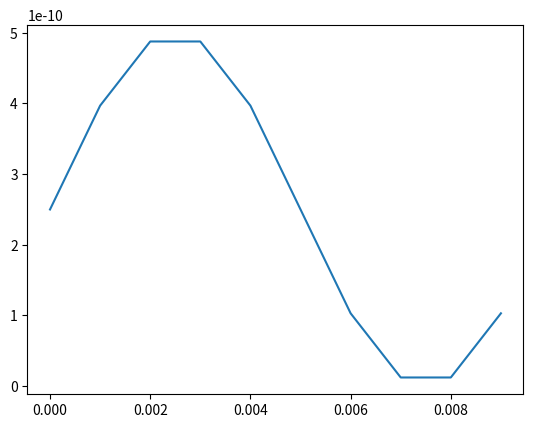
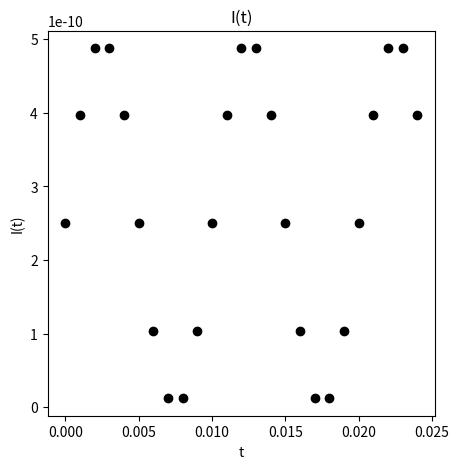
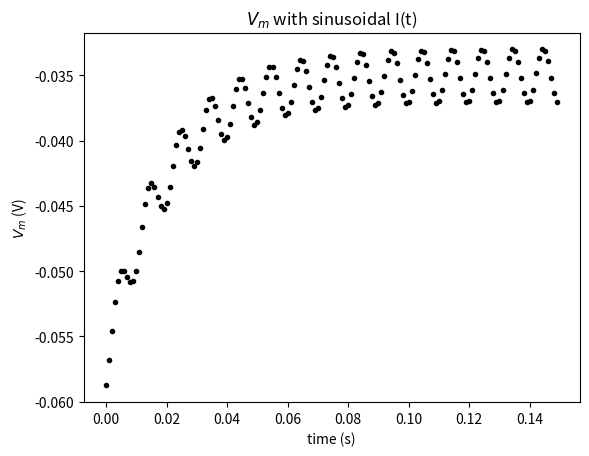
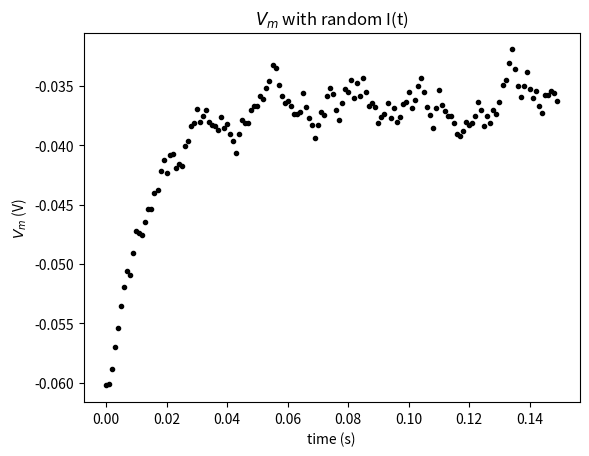
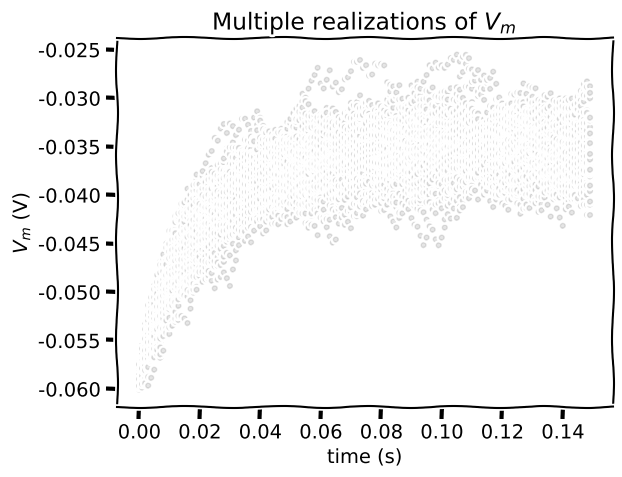
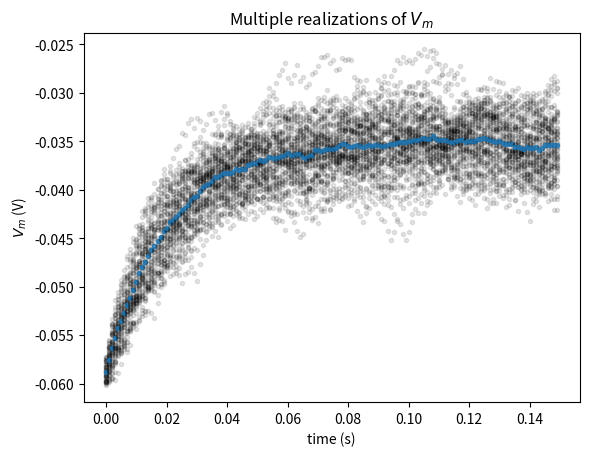
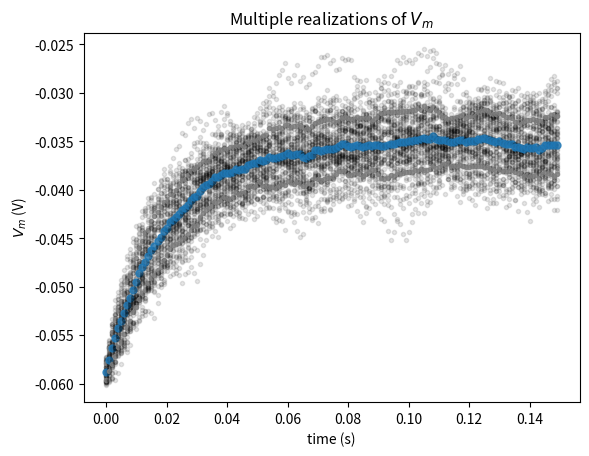
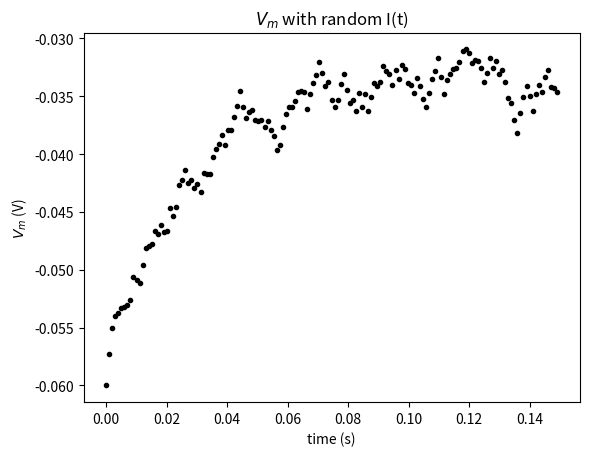
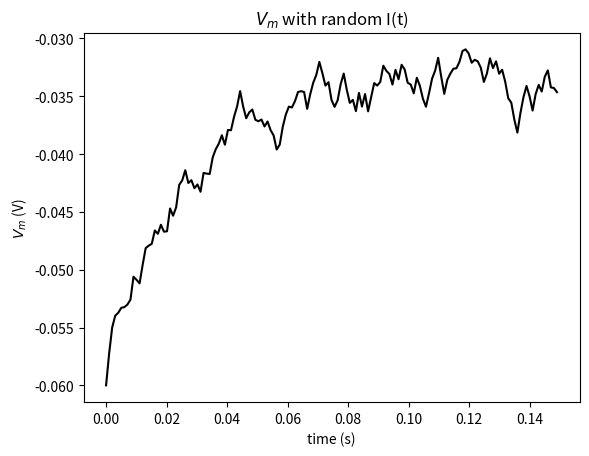
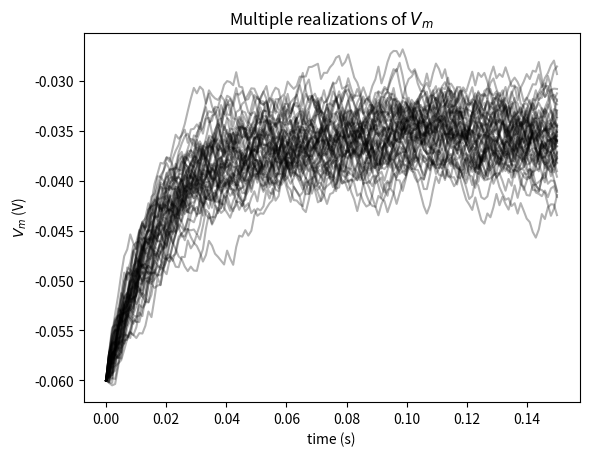
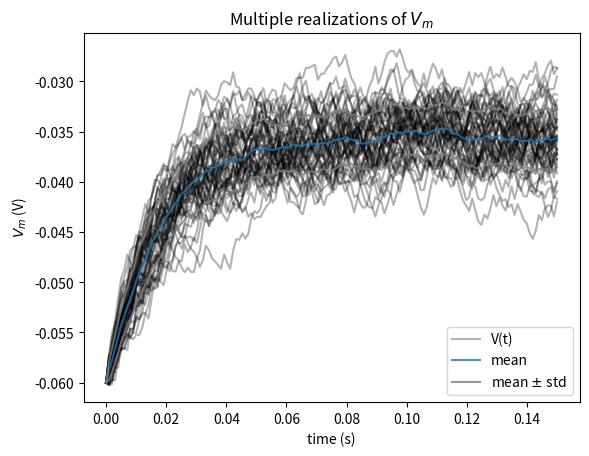

Write Python code to recreate these figures, in order.
import numpy as np
import matplotlib.pyplot as plt

###############################################
### Coding Exercise 1 : Defining parameters ###
###############################################


t_max = 150e-3   # second
dt = 1e-3        # second
tau = 20e-3      # second
el = -60e-3      # milivolt
vr = -70e-3      # milivolt
vth = -50e-3     # milivolt
r = 100e6        # ohm
i_mean = 25e-11  # ampere

print(t_max, dt, tau, el, vr, vth, r, i_mean)

######################################################
### Coding Exercise 2: Simulating an input current ###
######################################################

t = np.arange(0, 0.010, 0.001)
I_t = i_mean * (1 + np.sin(2*np.pi*t/0.01))

######################################################
### Coding Exercise 3: Printing pretty numbers #######
######################################################

for i in range(len(t)):
    print(f"{t[i]:.3f}  {I_t[i]:.4e}")

plt.plot(t, I_t)
plt.show()

########################################################
### Coding Exercise 4: Simulating membrane potential ###
########################################################

# Initialize step_end and v0

step_end = 10
v = el

# Loop for step_end steps
for step in range(step_end):
  # Compute value of t
  t = step * dt

  # Compute value of i at this time step
  i = i_mean * (1 + np.sin((t * 2 * np.pi) / 0.01))

  # Compute v
  v = v + dt * (el - v + r*i)/tau

  # Print value of t and v
  print(f"{t:.3f} {v:.4e}")

#################################################
### Coding Exercise 5: Plotting current #########
#################################################

# Initialize step_end
step_end = 25

# Initialize the figure
fig, ax = plt.subplots(figsize = (5,5))
ax.set_title("I(t)")
ax.set_xlabel("t")
ax.set_ylabel("I(t)")

# Loop for step_end steps
for step in range(step_end):

  # Compute value of t
  t = step * dt

  # Compute value of i at this time step
  i = i_mean * (1 + np.sin((t * 2 * np.pi) / 0.01))

  # Plot i (use 'ko' to get small black dots (short for color='k' and marker = 'o'))
  ax.plot(t, i, "ko")

# Display the plot
plt.show()

######################################################
### Coding Exercise 6: Plotting membrane potential ###
######################################################

# Initialize step_end
step_end = int(t_max / dt)

# Initialize v0
v = el

# Initialize the figure
plt.figure()
plt.title('$V_m$ with sinusoidal I(t)')
plt.xlabel('time (s)')
plt.ylabel('$V_m$ (V)');

# Loop for step_end steps
for step in range(step_end):

  # Compute value of t
  t = step * dt

  # Compute value of i at this time step
  i = i_mean * (1 + np.sin((t * 2 * np.pi) / 0.01))

  # Compute v
  v = v + dt/tau * (el - v + r*i)

  # Plot v (using 'k.' to get even smaller markers)
  plt.plot(t, v, 'k.')

# Display plot
plt.show()

#################################################
### Coding Exercise 7: Adding randomness ########
#################################################

# Set random number generator
np.random.seed(2020)

# Initialize step_end and v
step_end = int(t_max / dt)
v = el

# Initialize the figure
plt.figure()
plt.title('$V_m$ with random I(t)')
plt.xlabel('time (s)')
plt.ylabel('$V_m$ (V)')

# loop for step_end steps
for step in range(step_end):

  # Compute value of t
  t = step * dt

  # Get random number in correct range of -1 to 1 (will need to adjust output of np.random.random)
  random_num = 1 - 2*np.random.random()


  # Compute value of i at this time step
  i = i_mean * (1 + 0.1 * np.sqrt(t_max/dt)*random_num)

  # Compute v
  v = v + dt/tau * (el - v + r*i)

  # Plot v (using 'k.' to get even smaller markers)
  plt.plot(t, v, 'k.')

# Display plot
plt.show()

#######################################################
### Coding Exercise 8: Storing simulations in lists ###
#######################################################

# Set random number generator
np.random.seed(2020)

# Initialize step_end and n
step_end = int(t_max / dt)
n = 50

# Intiatialize the list v_n with 50 values of membrane leak potential el
v_n = [el] * n

with plt.xkcd():
  # Initialize the figure
  plt.figure()
  plt.title('Multiple realizations of $V_m$')
  plt.xlabel('time (s)')
  plt.ylabel('$V_m$ (V)')

  # Loop for step_end steps
  for step in range(step_end):

    # Compute value of t
    t = step * dt

    # Loop for n simulations
    for j in range(0, n):

      # Compute value of i at this time step
      i = i_mean * (1 + 0.1 * (t_max/dt)**(0.5) * (2* np.random.random() - 1))

      # Compute value of v for this simulation
      v_n[j] = v_n[j] + dt * (el - v_n[j] + r*i)/tau

    # Plot all simulations (use alpha = 0.1 to make each marker slightly transparent)
    plt.plot([t]*n, v_n, 'k.', alpha = 0.1)

  # Display plot
  plt.show()

#################################################
### Coding Exercise 9: Plotting sample mean #####
#################################################

# Set random number generator
np.random.seed(2020)

# Initialize step_end and n
step_end = int(t_max / dt)
n = 50

# Intiatialize the list v_n with 50 values of membrane leak potential el
v_n = [el] * n

# Initialize the figure
plt.figure()
plt.title('Multiple realizations of $V_m$')
plt.xlabel('time (s)')
plt.ylabel('$V_m$ (V)')

# Loop for step_end steps
for step in range(step_end):

  # Compute value of t
  t = step * dt

  # Loop for n simulations
  for j in range(0, n):

    # Compute value of i at this time step
    i = i_mean * (1 + 0.1 * (t_max/dt)**(0.5) * (2* np.random.random() - 1))

    # Compute value of v for this simulation
    v_n[j] = v_n[j] + (dt / tau) * (el - v_n[j] + r*i)

  # Compute sample mean by summing list of v_n using sum, and dividing by n
  v_mean = sum(v_n)/n

  # Plot simulations
  plt.plot(n*[t], v_n, 'k.', alpha=0.1)

  # Plot sample mean using alpha=0.8 and'C0.' for blue
  plt.plot(t, v_mean, 'C0.', alpha=0.8)

# Display plot
plt.show()

##############################################################
### Coding Exercise 10: Plotting sample standard deviation ###
##############################################################

# Set random number generator
np.random.seed(2020)

# Initialize step_end and n
step_end = int(t_max / dt)
n = 50

# Intiatialize the list v_n with 50 values of membrane leak potential el
v_n = [el] * n

# Initialize the figure
plt.figure()
plt.title('Multiple realizations of $V_m$')
plt.xlabel('time (s)')
plt.ylabel('$V_m$ (V)')

# Loop for step_end steps
for step in range(step_end):

  # Compute value of t
  t = step * dt

  # Loop for n simulations
  for j in range(0, n):

    # Compute value of i at this time step
    i = i_mean * (1 + 0.1 * (t_max/dt)**(0.5) * (2* np.random.random() - 1))

    # Compute value of v for this simulation
    v_n[j] = v_n[j] + (dt / tau) * (el - v_n[j] + r*i)

  # Compute sample mean
  v_mean = sum(v_n) / n

  # Initialize a list `v_var_n` with the contribution of each V_n(t) to
  # Var(t) with a list comprehension over values of v_n
  v_var_n = [(v_n[j] - v_mean)**2 for j in range(n)]

  # Compute sample variance v_var by summing the values of v_var_n with sum and dividing by n-1
  v_var = sum(v_var_n)/(n-1)

  # Compute the standard deviation v_std with the function np.sqrt
  v_std = np.sqrt(v_var)

  # Plot simulations
  plt.plot(n*[t], v_n, 'k.', alpha=0.1)

  # Plot sample mean using alpha=0.8 and'C0.' for blue
  plt.plot(t, v_mean, 'C0.', alpha=0.8, markersize=10)

  # Plot mean + standard deviation with alpha=0.8 and argument 'C7.'
  plt.plot(t, v_mean + v_std, 'C7.', alpha=0.8)

  # Plot mean - standard deviation with alpha=0.8 and argument 'C7.'
  plt.plot(t, v_mean - v_std, 'C7.', alpha=0.8)


# Display plot
plt.show()

#################################################
### Coding Exercise 11: Rewriting with NumPy ####
#################################################

# Set random number generator
np.random.seed(2020)

# Initialize step_end, t_range, v
step_end = int(t_max / dt) - 1
t_range = np.linspace(0, t_max, num=step_end, endpoint=False)
v = el * np.ones(step_end)

# Simulate current over time
i = i_mean * (1 + 0.1 * (t_max/dt)**(0.5) * (2* np.random.random(step_end) - 1))

# Loop for step_end steps
for step in range(1, step_end):

  # Compute v as function of i
  v[step] = v[step-1] + dt * (el - v[step-1] + r*i[step-1]) / tau


# Plot membrane potential
plt.figure()
plt.title('$V_m$ with random I(t)')
plt.xlabel('time (s)')
plt.ylabel('$V_m$ (V)')

plt.plot(t_range, v, 'k.')
plt.show()


######################################################
### Coding Exercise 12: Using enumerate & indexing ###
######################################################

# Set random number generator
np.random.seed(2020)

# Initialize step_end, t_range, v
step_end = int(t_max / dt) - 1
t_range = np.linspace(0, t_max, num=step_end, endpoint=False)
v = el * np.ones(step_end)

# Simulate current over time
i = i_mean * (1 + 0.1 * (t_max/dt) ** (0.5) * (2 * np.random.random(step_end) - 1))

# Loop for step_end values of i using enumerate
for step, i_step in enumerate(i):

  # Skip first iteration
  if step==0:
    continue

  # Compute v as function of i using i_step
  v[step] = v[step-1] + dt * (el - v[step-1] + r*i[step-1])/tau

# Plot figure
plt.figure()
plt.title('$V_m$ with random I(t)')
plt.xlabel('time (s)')
plt.ylabel('$V_m$ (V)')

plt.plot(t_range, v, 'k')
plt.show()

#################################################
### Coding Exercise 13: Using 2D arrays #########
#################################################

# Set random number generator
np.random.seed(2020)

# Initialize step_end, n, t_range, v and i
step_end = int(t_max / dt)
n = 50
t_range = np.linspace(0, t_max, num=step_end)
v_n = el * np.ones([n, step_end])
i = i_mean * (1 + 0.1 * (t_max/dt) ** (0.5) * (2 * np.random.random((n, step_end)) - 1))

# Loop for step_end - 1 steps
for step in range(1, step_end):

   # Compute v_n
   v_n[:, step] = v_n[:, step-1] + dt * (el - v_n[:, step-1] + r*i[:, step-1])/tau

# Plot figure
plt.figure()
plt.title('Multiple realizations of $V_m$')
plt.xlabel('time (s)')
plt.ylabel('$V_m$ (V)')

plt.plot(t_range, v_n.T, "k", alpha=0.3)
plt.show()

#######################################################################
### Coding Exercise 14: Plotting sample mean and standard deviation ###
#######################################################################

# Set random number generator
np.random.seed(2020)

# Initialize step_end, n, t_range, v and i
step_end = int(t_max / dt)
n = 50
t_range = np.linspace(0, t_max, num=step_end)
v_n = el * np.ones([n, step_end])
i = i_mean * (1 + 0.1 * (t_max / dt)**(0.5) * (2 * np.random.random([n, step_end]) - 1))

# Loop for step_end - 1 steps
for step in range(1, step_end):

  # Compute v_n
  v_n[:, step] = v_n[:, step - 1] + (dt / tau) * (el - v_n[:, step - 1] + r * i[:, step])

# Compute sample mean (use np.mean)
v_mean = np.mean(v_n, axis = 0)

# Compute sample standard deviation (use np.std)
v_std = np.std(v_n, axis = 0)

# Plot figure
plt.figure()
plt.title('Multiple realizations of $V_m$')
plt.xlabel('time (s)')
plt.ylabel('$V_m$ (V)')

plt.plot(t_range, v_n.T, 'k', alpha=0.3)

plt.plot(t_range, v_n[-1], 'k', alpha=0.3, label='V(t)')
plt.plot(t_range, v_mean, 'C0', alpha=0.8, label='mean')
plt.plot(t_range, v_mean+v_std, 'C7', alpha=0.8)
plt.plot(t_range, v_mean-v_std, 'C7', alpha=0.8, label='mean $\pm$ std')

plt.legend()
plt.show()

